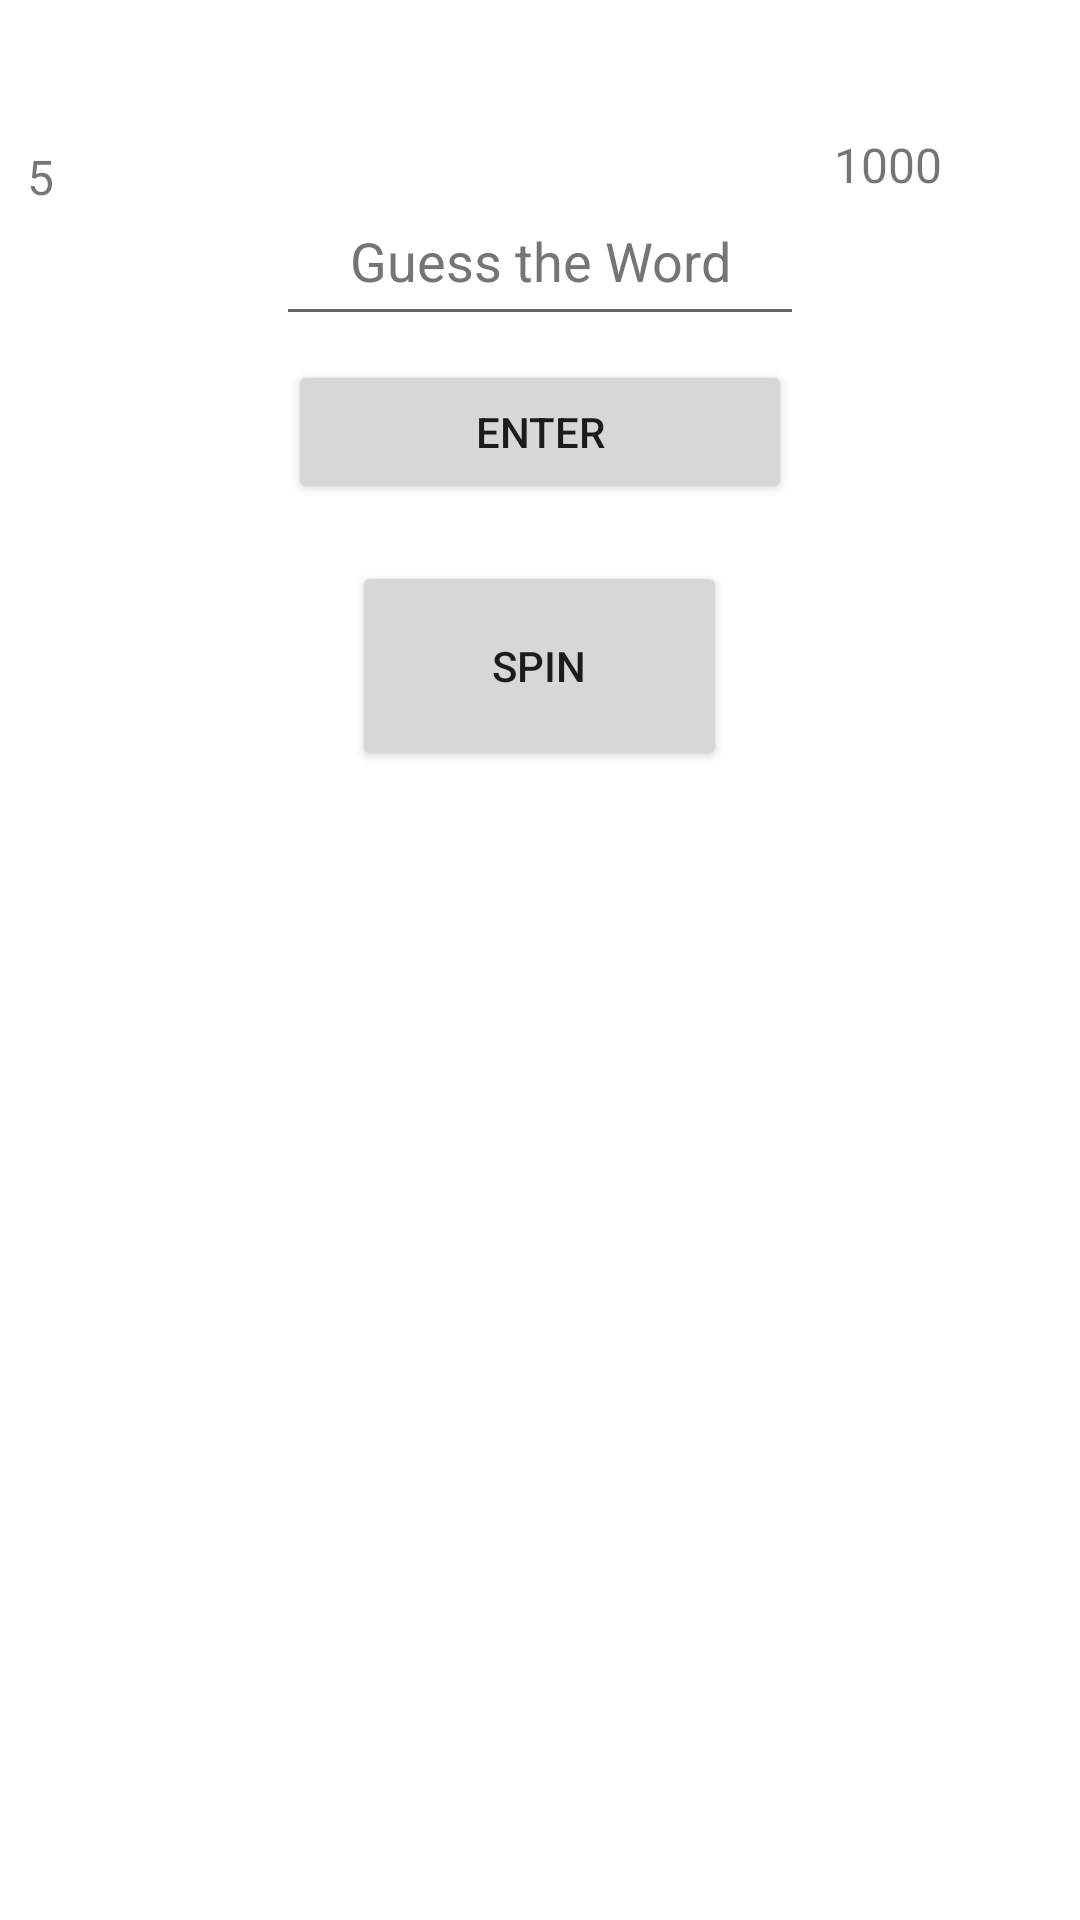

Layout XML and referenced resources for this Android screen:
<!-- AndroidManifest.xml: application theme Theme.Spintask -->
<!-- res/layout/fragment_game.xml -->
<?xml version="1.0" encoding="utf-8"?>
<RelativeLayout xmlns:android="http://schemas.android.com/apk/res/android"
    xmlns:app="http://schemas.android.com/apk/res-auto"
    xmlns:tools="http://schemas.android.com/tools"
    android:layout_width="match_parent"
    android:layout_height="match_parent">


    <EditText
        android:id="@+id/guess_the_word"
        android:layout_width="176dp"
        android:layout_height="53dp"
        android:layout_alignParentStart="false"
        android:layout_alignParentTop="true"
        android:layout_centerHorizontal="true"
        android:layout_marginTop="59dp"
        android:digits="abcdefghijklmnopqrstuvwxyzABCDEFGHIJKLMNOPQRSTUVWXYZ"
        android:gravity="center"
        android:hint="@string/guess_the_word"
        android:importantForAutofill="no"
        android:inputType="text|textNoSuggestions"
        android:textColorHint="#757575"
        tools:ignore="TextContrastCheck" />

    <TextView
        android:id="@+id/spinResultText"
        android:layout_width="wrap_content"
        android:layout_height="wrap_content"
        android:layout_alignParentTop="false"
        android:layout_centerHorizontal="true"
        android:layout_marginTop="165dp"
        android:textSize="20sp"
        tools:text="Category" />

    <Button
        android:id="@+id/spinButton"
        android:layout_width="125dp"
        android:layout_height="70dp"
        android:layout_alignParentTop="false"
        android:layout_centerHorizontal="true"
        android:layout_marginTop="187dp"
        android:text="@string/spin" />

    <TextView
        android:id="@+id/guessResult"
        android:layout_width="wrap_content"
        android:layout_height="wrap_content"
        android:layout_alignParentStart="false"
        android:layout_alignParentTop="true"
        android:layout_centerHorizontal="true"
        android:layout_marginStart="127dp"
        android:layout_marginTop="22dp"
        android:textSize="24sp"
        tools:text="Guess Result" />

    <Button
        android:id="@+id/enter"
        android:layout_width="168dp"
        android:layout_height="wrap_content"
        android:layout_alignParentTop="false"
        android:layout_centerHorizontal="true"
        android:layout_marginTop="120dp"
        android:text="@string/enter" />

    <TextView
        android:id="@+id/points"
        android:layout_width="wrap_content"
        android:layout_height="wrap_content"
        android:layout_alignParentTop="true"
        android:layout_alignParentEnd="true"
        android:layout_marginStart="260dp"
        android:layout_marginTop="44dp"
        android:layout_marginEnd="5dp"
        android:layout_toEndOf="@+id/lives"
        android:text="1000"
        android:textSize="16sp"
        app:layout_constraintBottom_toBottomOf="parent"
        app:layout_constraintEnd_toEndOf="parent"
        app:layout_constraintHorizontal_bias="0.53"
        app:layout_constraintStart_toEndOf="@+id/guessResult"
        tools:text="Points" />

    <TextView
        android:id="@+id/lives"
        android:layout_width="wrap_content"
        android:layout_height="wrap_content"
        android:layout_alignParentStart="true"
        android:layout_alignParentTop="true"
        android:layout_marginStart="9dp"
        android:layout_marginTop="48dp"
        android:text="5"
        android:textSize="16sp"
        app:layout_constraintEnd_toStartOf="@+id/guessResult"
        app:layout_constraintHorizontal_bias="0.493"
        app:layout_constraintStart_toStartOf="parent"
        app:layout_constraintTop_toTopOf="parent"
        tools:text="Lives" />

    <TextView
        android:id="@+id/category"
        android:layout_width="wrap_content"
        android:layout_height="wrap_content"
        android:layout_alignParentStart="false"
        android:layout_alignParentTop="true"
        android:layout_centerHorizontal="true"
        android:layout_marginStart="178dp"
        android:layout_marginTop="1dp"
        app:layout_constraintEnd_toEndOf="@+id/guess_the_word"
        app:layout_constraintHorizontal_bias="0.504"
        app:layout_constraintStart_toStartOf="@+id/guess_the_word"
        app:layout_constraintTop_toBottomOf="@+id/guessResult"
        tools:text="category" />

    <TextView
        android:id="@+id/finalResult"
        android:layout_width="wrap_content"
        android:layout_height="wrap_content"
        android:layout_alignParentBottom="true"
        android:layout_centerHorizontal="true"
        android:layout_marginBottom="246dp"
        android:textSize="34sp" />

</RelativeLayout>
<!-- resources referenced by this layout -->
<resources>
  <string name="enter">enter</string>
  <string name="guess_the_word">Guess the Word</string>
  <string name="spin">Spin</string>
  <style name="Theme.Spintask" parent="Theme.MaterialComponents.DayNight.DarkActionBar">
          
          <item name="colorPrimary">@color/purple_500</item>
          <item name="colorPrimaryVariant">@color/purple_700</item>
          <item name="colorOnPrimary">@color/white</item>
          
          <item name="colorSecondary">@color/teal_200</item>
          <item name="colorSecondaryVariant">@color/teal_700</item>
          <item name="colorOnSecondary">@color/black</item>
          
          <item name="android:statusBarColor" tools:targetApi="l">?attr/colorPrimaryVariant</item>
          
      </style>
  <!-- not gathered from this repository: default colours our renderer supplied (Android Studio template values) -->
  <color name="purple_500">#FF6200EE</color>
  <color name="purple_700">#FF3700B3</color>
  <color name="teal_200">#FF03DAC5</color>
  <color name="teal_700">#FF018786</color>
  <color name="black">#FF000000</color>
  <color name="white">#FFFFFFFF</color>
</resources>
